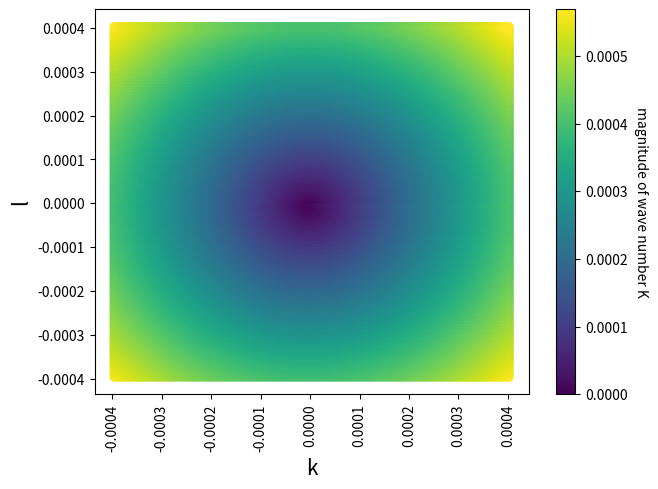
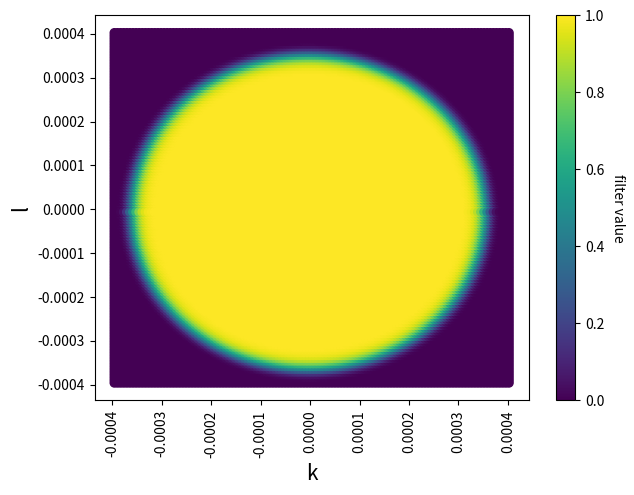
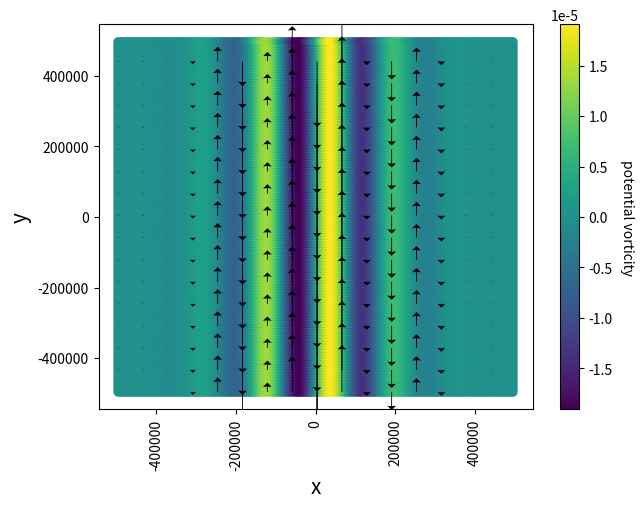

Generate these figures, in order, with matplotlib: (Note: this script raises an exception after producing the figures.)
#!/usr/bin/env python
# coding: utf-8

# # Numerical Model for Quasi-Geostrophic Equations
# ## Pseudo-spectral code to solve the QG equations
# 
# QG model is a great tool for exploring mesoscale ocean dynamics, including eddies and Rossby waves. 
# 
# Solutions to the QG equations exhibit highly nonlinear and chaotic behavior. As such, apart from a few idealized cases, it isn’t possible to solve QG equations analytically and we must resort to numerical integration. 

# ### QG equations in spectral space (pseudo-spectral method)
# #### QG equations for a single layer using the beta plane approximation
# 
# [redacted]
# [redacted]

# In[ ]:


import numpy as np
import matplotlib.pyplot as plt


# In[ ]:


# (a) Define numerical constants and the domain dimensions (using a square box of
# 1000 km by 1000 km). Use the number of grid boxes that are powers of 2 to
# speed up the calculation of the Fourier transform.
L = 1000e3
W = 1000e3
nx = 128
ny = 128

dx = L / nx
dy = W / ny

# x_range = (np.arange(1 / 2, nx + 1) / nx) * L - L / 2
# y_range = (np.arange(1 / 2, ny + 1) / ny) * W - W / 2
# x, y = np.meshgrid(x_range, y_range)

[x,y]=np.meshgrid(np.arange(1/2,nx,1)/nx*L-L/2,np.arange(1/2,ny,1)/ny*W-W/2);


# In[ ]:


# (b) The Fast Fourier Transform function outputs the transformed 2D array with the zonal
# and meridional wavevectors k, l defined as:
k0x=2*np.pi/L 
k0y=2*np.pi/W

k_range = np.concatenate((np.arange(0, nx // 2 + 1), np.arange(-nx // 2 + 1, 0))) * k0x
l_range = np.concatenate((np.arange(0, ny // 2 + 1), np.arange(-ny // 2 + 1, 0))) * k0y

[k, l] = np.meshgrid(k_range, l_range)
# we define the magnitude of the wave number as K and plot it as a 2D image with k,l being the axis
K = np.sqrt(k**2 + l**2)

plt.figure(figsize=(7,5))
im = plt.scatter(k,l,c=K)
cbar = plt.colorbar(im)
plt.xlabel('k', fontsize=15)
plt.ylabel('l', fontsize=15)
plt.xticks(fontsize=10,rotation=90)
plt.yticks(fontsize=10)
cbar.set_label('magnitude of wave number K', rotation=270, labelpad=15)
plt.show()


# In[ ]:


# (c) To avoid the formation of numerical instabilities in the spectral simulation,
# we  filter out scales of motion that approach the grid box size. In the
# finite-difference method, this is done by introducing the dissipation in the form
# of viscous terms that often leads to overly blurry solutions. 
# In spectral code, the dissipation of small-scale features is done in spectral space
# using predefined "filters" that are multiplying the spectral variables after each
# time step. These filters are simply matrixes with coefficients varying between one
# resolved scales (no damping) and zero at non-resolved scales. 

cphi = 0.69 * np.pi
wvx = np.sqrt(K**2) * dx

z = -18 * (wvx - cphi)**7
z_clipped = np.clip(z, -700, 700)  # Clip the values to avoid overflow

filtr = np.exp(z_clipped) * (wvx > cphi) + (wvx <= cphi)
filtr[np.isnan(filtr)] = 1

plt.figure(figsize=(7,5))
im = plt.scatter(k,l,c=filtr)
cbar = plt.colorbar(im)
plt.xlabel('k', fontsize=15)
plt.ylabel('l', fontsize=15)
plt.xticks(fontsize=10,rotation=90)
plt.yticks(fontsize=10)
cbar.set_label('filter value', rotation=270, labelpad=15)
plt.show()


# In[ ]:


# (d) To explore the Rossby wave propagation, define the initial conditions
# for potential vorticity with an example wave package as:
f0 = 1e-4
Ld = 40e3
q = 0.2 * f0 * np.exp(-(x / (L / 5))**2) * np.sin(12 * np.pi * x / L)

# PV inversion to find u and v
q_hat = np.fft.fft2(q)
psi_hat = -q_hat / ((k**2 + l**2)+(1/Ld**2))
u = np.fft.ifft2(-1j*l*psi_hat) 
v = np.fft.ifft2(1j*k*psi_hat)

step=8

plt.figure(figsize=(7,5))
im = plt.scatter(x,y,c=q)
cbar = plt.colorbar(im)
plt.xlabel('x', fontsize=15)
plt.ylabel('y', fontsize=15)
plt.xticks(fontsize=10,rotation=90)
plt.yticks(fontsize=10)
cbar.set_label('potential vorticity', rotation=270, labelpad=15)
plt.quiver(x[::step,::step], y[::step,::step], u[::step,::step], v[::step,::step],width=0.002,headwidth=10)
plt.show()


# In[ ]:


# (e) Implement the time-stepping loop to obtain the evolution of the PV 
# in spectral space. use the time step dt = 4 hrs
dt = 4*60*60 # hours
b = 1.6e-11


# In[ ]:


def compute_d_dtq_hat(q):
    q_hat = np.fft.fft2(q)
    psi_hat = -q_hat / ((k**2 + l**2)+(1/Ld**2))
    u = np.fft.ifft2(-1j*l*psi_hat)
    v = np.fft.ifft2(1j*k*psi_hat)
    du_qhat = np.fft.fft2(u*q)
    dv_qhat = np.fft.fft2(v*q)
    v_hat = np.fft.fft2(v)
    d_dtq_hat = -(1j*k*du_qhat + 1j*l*dv_qhat + b*1j*k*psi_hat)
    return d_dtq_hat


# In[ ]:


q_store = np.zeros((43830,128,128))

for timestep in range(43830):
    present_dqdt=compute_d_dtq_hat(q)

    if timestep==0:
        past_dqdt=present_dqdt
    q_hat =(q_hat + 1.5*dt*present_dqdt - 0.5*dt*past_dqdt)*filtr
    q = np.fft.ifft2(q_hat)
    # plt.scatter(x,y,c=q)
    # plt.show()
    q_store[timestep,:,:] = q
    past_dqdt=present_dqdt


# In[ ]:


# Run simulation for some time (about a few years of model time) 
# and plot the PV snapshots at some regular intervals (e.g. every 20 time steps) 
# to see the propagation of the idealized Rossby wave package. 

for i in np.arange(0,40000,4000):
    plt.scatter(x,y, c=q_store[i,:,:])
    plt.show()


# In[ ]:


# Based on the simulation results, what is the direction of the phase and group 
# speeds for short and long Rossby waves that have the initial conditions as shown below?
# Initial conditions for the short Rossby waves:
q = 0.2 * f0 * np.exp(-(x / (L / 5))**2) * np.sin(12 * np.pi * x / L)
# # Initial conditions for the long Rossby waves:
# q = 0.2 * f0 * np.exp(-(x / (L / 5))**2) * np.sin(4 * np.pi * x / L)
q_store = np.zeros((40000,128,128))

for timestep in range(40000):
    present_dqdt=compute_d_dtq_hat(q)

    if timestep==0:
        past_dqdt=present_dqdt
    q_hat =(q_hat + 1.5*dt*present_dqdt - 0.5*dt*past_dqdt)*filtr
    q = np.fft.ifft2(q_hat)
    # plt.scatter(x,y,c=q)
    # plt.show()
    q_store[timestep,:,:] = q
    past_dqdt=present_dqdt
    


# In[ ]:


for i in np.arange(0,40000,4000):
    plt.scatter(x,y, c=q_store[i,:,:])
    plt.show()


# #### Observations: 
# 
# The direction of the phase and group speeds for short Rossby waves with this initial conditions is to the right. 
# Initial conditions for the short Rossby waves:
# q=0.2*f0*exp(-(x/(L/5)).^2).*sin(12*pi*x/L); 
# 
# The direction of the phase and group speeds for long Rossby waves with this initial conditions is to the right. 
# Initial conditions for the long Rossby waves:
# q=0.2*f0*exp(-(x/(L/5)).^2).*sin(4*pi*x/L);  
